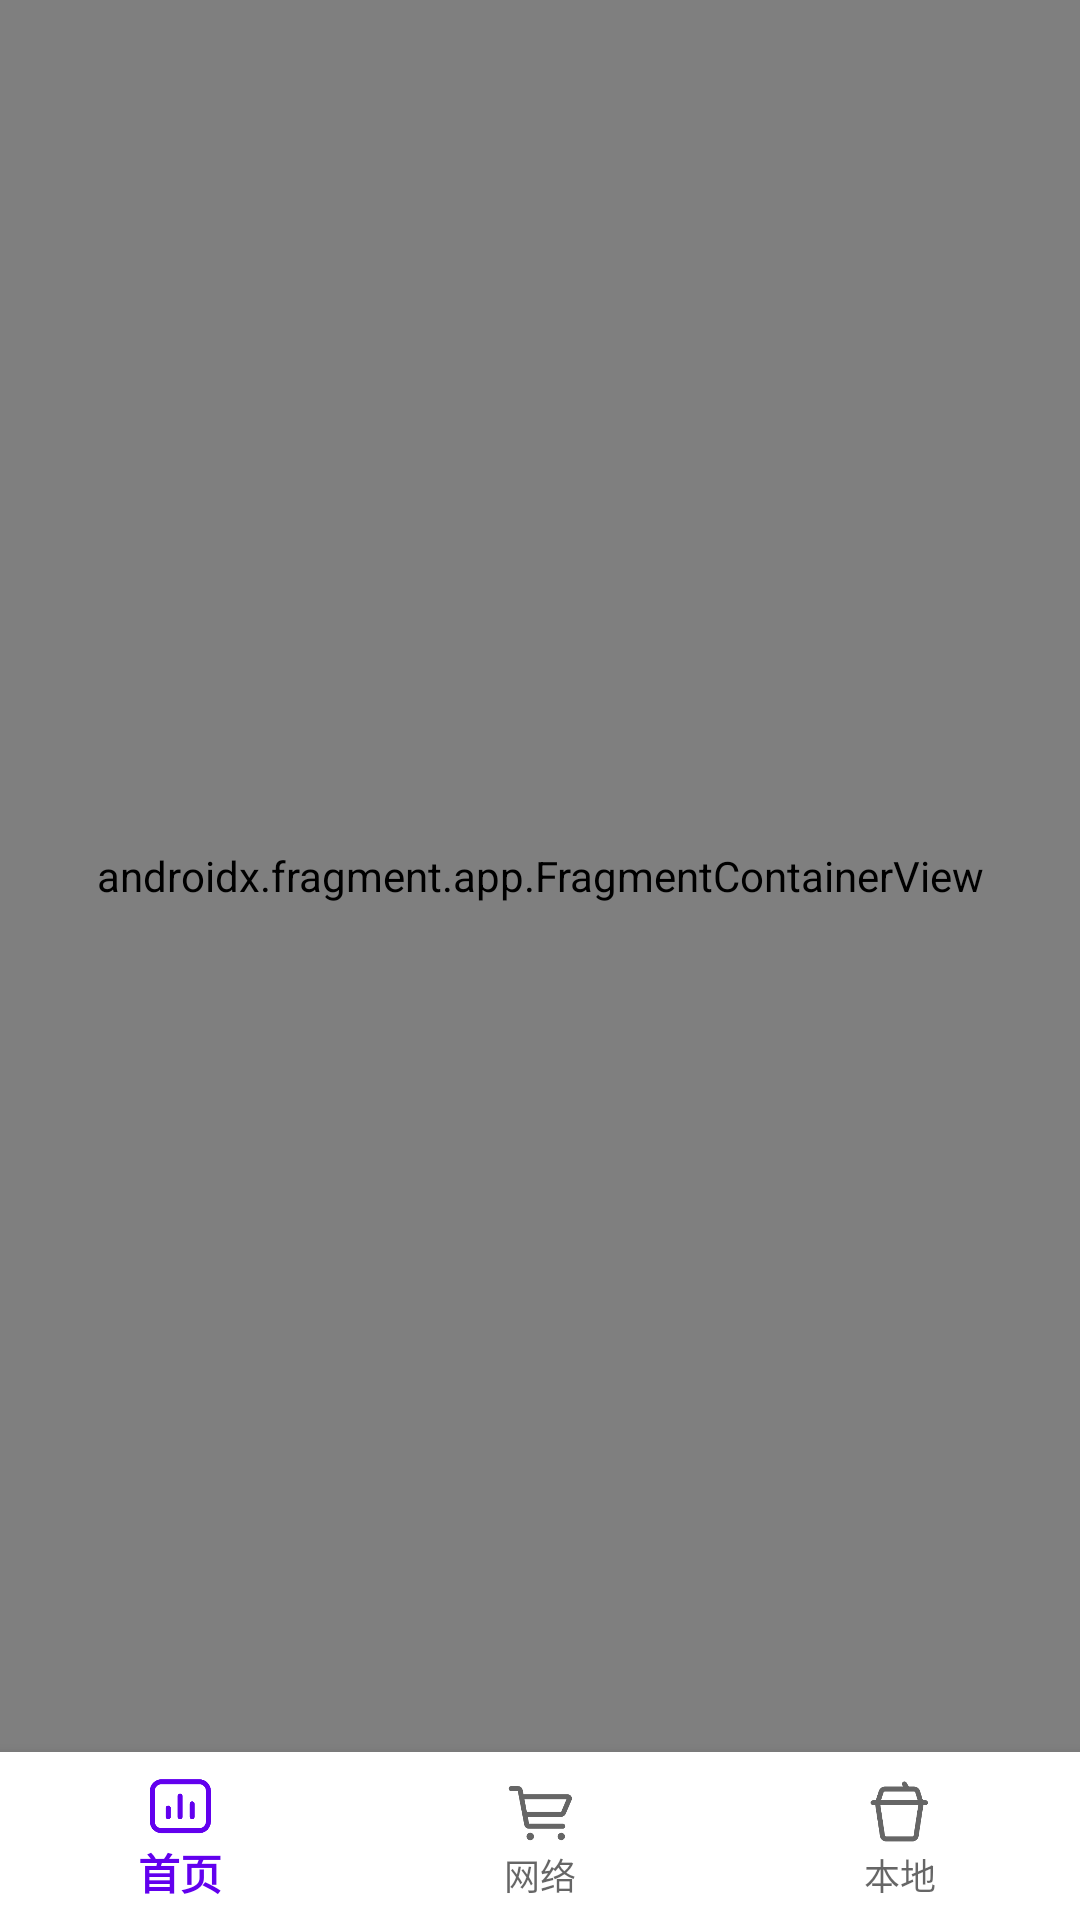

Produce the Android XML layout that renders to this screen, including the resource entries it uses.
<!-- AndroidManifest.xml: application theme Theme.PagingDemo -->
<!-- res/layout/activity_main.xml -->
<?xml version="1.0" encoding="utf-8"?>
<androidx.constraintlayout.widget.ConstraintLayout xmlns:android="http://schemas.android.com/apk/res/android"
    xmlns:app="http://schemas.android.com/apk/res-auto"
    xmlns:tools="http://schemas.android.com/tools"
    android:layout_width="match_parent"
    android:layout_height="match_parent"
    tools:context=".view.activitys.MainActivity">

    <androidx.fragment.app.FragmentContainerView
        android:id="@+id/nav_host_fragment"
        android:layout_width="match_parent"
        android:layout_height="0dp"
        android:name="androidx.navigation.fragment.NavHostFragment"
        app:layout_constraintVertical_weight="1"
        app:defaultNavHost="true"
        app:navGraph="@navigation/main_navigation"
        app:layout_constraintTop_toTopOf="parent"
        app:layout_constraintBottom_toTopOf="@id/nv_bottom"
        />

    <com.google.android.material.bottomnavigation.BottomNavigationView
        android:id="@+id/nv_bottom"
        android:layout_width="match_parent"
        android:layout_height="wrap_content"
        app:backgroundTint="#FFFFFF"
        app:itemIconSize="24sp"
        app:layout_constraintBottom_toBottomOf="parent"
        app:menu="@menu/main_function"/>

</androidx.constraintlayout.widget.ConstraintLayout>
<!-- resources referenced by this layout -->
<resources>
  <style name="Theme.PagingDemo" parent="Theme.MaterialComponents.DayNight.NoActionBar.Bridge">
          
          <item name="colorPrimary">@color/purple_500</item>
          <item name="colorPrimaryVariant">@color/purple_700</item>
          <item name="colorOnPrimary">@color/white</item>
          
          <item name="colorSecondary">@color/teal_200</item>
          <item name="colorSecondaryVariant">@color/teal_700</item>
          <item name="colorOnSecondary">@color/black</item>
          
          <item name="android:statusBarColor">?attr/colorPrimaryVariant</item>
          
      </style>
  <color name="purple_500">#FF6200EE</color>
  <color name="purple_700">#FF3700B3</color>
  <color name="white">#FFFFFFFF</color>
  <color name="teal_200">#FF03DAC5</color>
  <color name="teal_700">#FF018786</color>
  <color name="black">#FF000000</color>
</resources>
